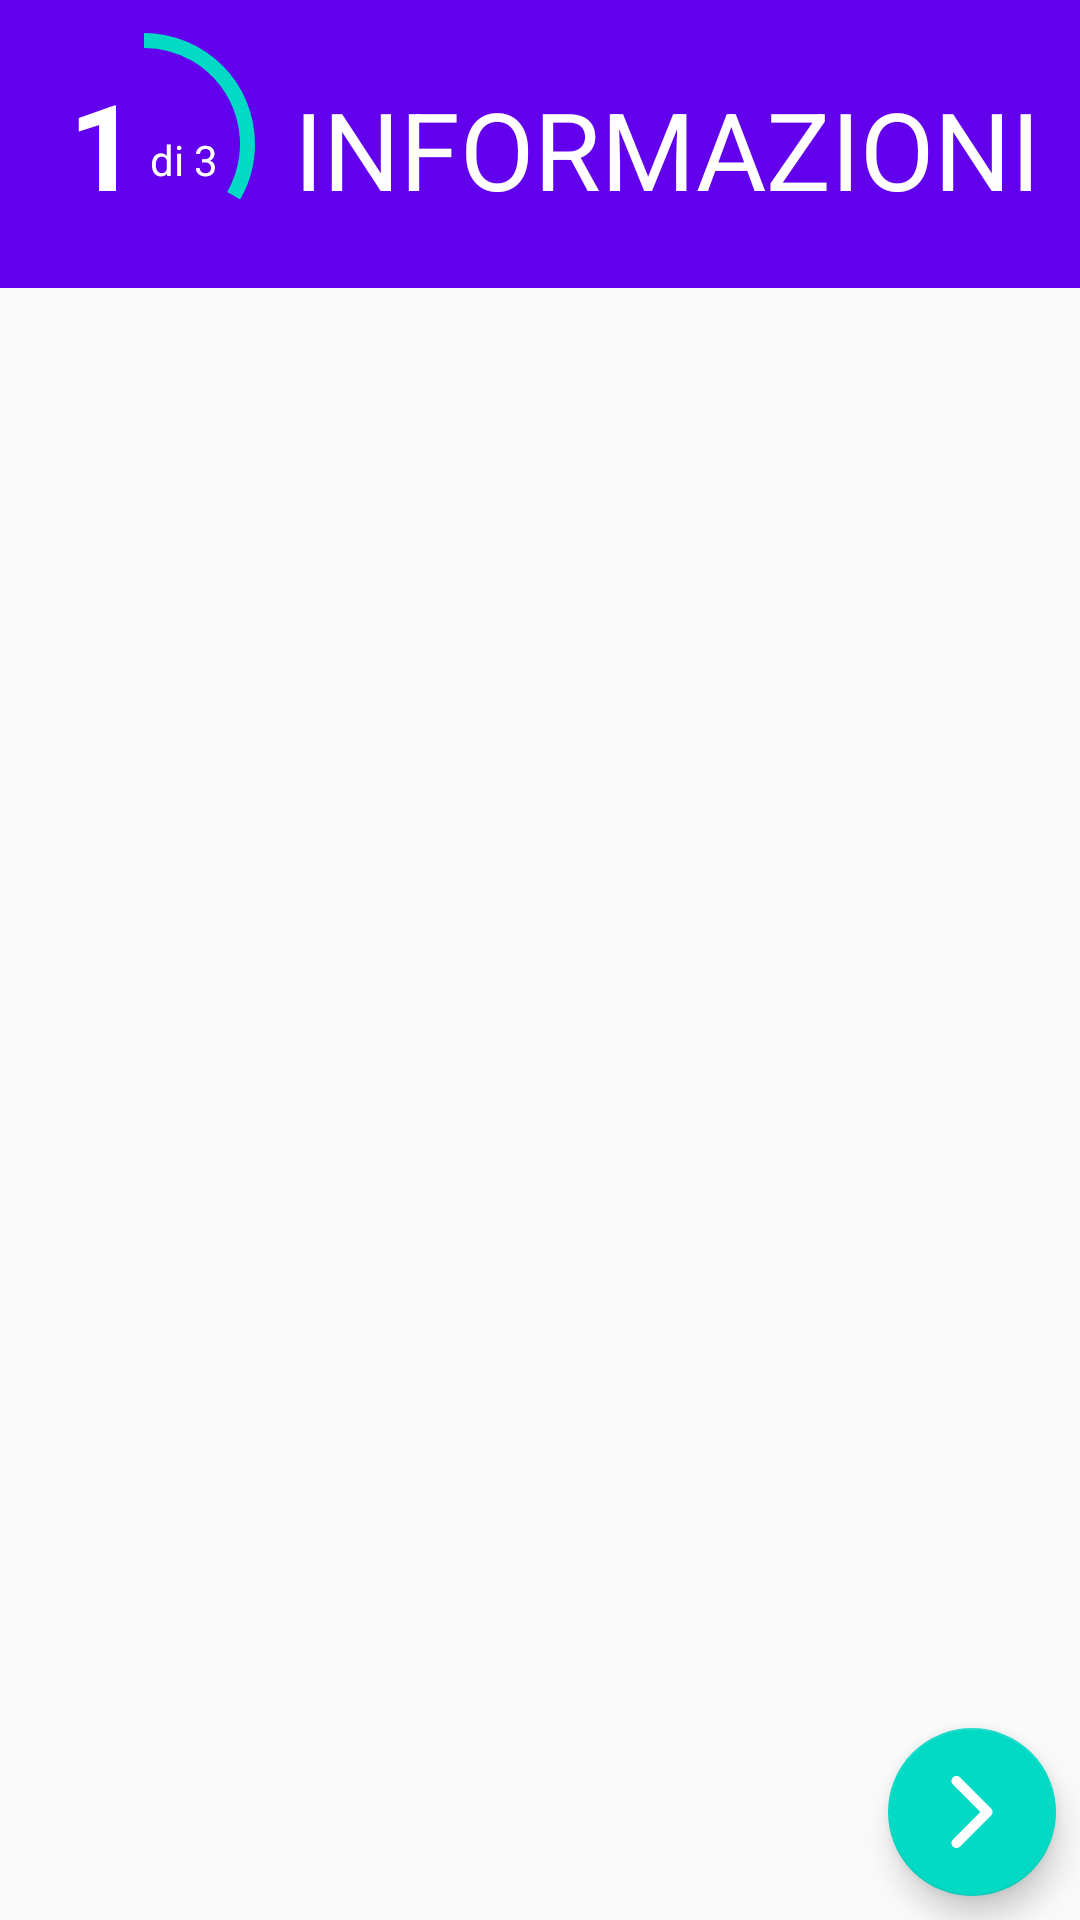

Write the Android layout XML for this screen, with the resource values it uses.
<!-- AndroidManifest.xml: activity theme AppTheme2 -->
<!-- res/layout/activity_insert.xml -->
<?xml version="1.0" encoding="utf-8"?>
<android.support.constraint.ConstraintLayout xmlns:android="http://schemas.android.com/apk/res/android"
    xmlns:app="http://schemas.android.com/apk/res-auto"
    xmlns:tools="http://schemas.android.com/tools"
    android:layout_width="match_parent"
    android:layout_height="match_parent"
    tools:context=".InsertActivity">

    <android.support.constraint.ConstraintLayout
        android:id="@+id/constraintLayout"
        android:layout_width="match_parent"
        android:layout_height="wrap_content"
        android:background="@color/colorPrimary"
        app:layout_constraintBottom_toTopOf="@+id/nestedScrollView"
        app:layout_constraintEnd_toEndOf="parent"
        app:layout_constraintStart_toStartOf="parent"
        app:layout_constraintTop_toTopOf="parent">

        <TextView
            android:id="@+id/title_textView"
            android:layout_width="wrap_content"
            android:layout_height="wrap_content"
            android:layout_marginStart="8dp"
            android:layout_marginLeft="8dp"
            android:layout_marginEnd="8dp"
            android:layout_marginRight="8dp"
            android:text="Informazioni"
            android:textAllCaps="true"
            android:textColor="#FFFFFF"
            android:textSize="36sp"
            app:layout_constraintBaseline_toBaselineOf="@+id/currentProgress_textView"
            app:layout_constraintEnd_toEndOf="parent"
            app:layout_constraintHorizontal_bias="0.25"
            app:layout_constraintStart_toEndOf="@+id/progressBar" />

        <ProgressBar
            android:id="@+id/progressBar"
            style="@style/Widget.AppCompat.ProgressBar.Horizontal"
            android:layout_width="80dp"
            android:layout_height="80dp"
            android:layout_marginStart="8dp"
            android:layout_marginLeft="8dp"
            android:layout_marginTop="8dp"
            android:layout_marginBottom="8dp"
            android:indeterminate="false"
            android:max="3"
            android:progress="1"
            android:progressDrawable="@drawable/circle"
            app:layout_constraintBottom_toBottomOf="parent"
            app:layout_constraintStart_toStartOf="parent"
            app:layout_constraintTop_toTopOf="parent" />

        <TextView
            android:id="@+id/currentProgress_textView"
            android:layout_width="wrap_content"
            android:layout_height="wrap_content"
            android:layout_marginEnd="2dp"
            android:layout_marginRight="2dp"
            android:text="1"
            android:textColor="#FFFFFF"
            android:textSize="40sp"
            android:textStyle="bold"
            app:layout_constraintBottom_toBottomOf="@+id/progressBar"
            app:layout_constraintEnd_toStartOf="@+id/guideline"
            app:layout_constraintTop_toTopOf="@+id/progressBar" />

        <TextView
            android:id="@+id/totalProgress_textView"
            android:layout_width="wrap_content"
            android:layout_height="wrap_content"
            android:layout_marginStart="2dp"
            android:layout_marginLeft="2dp"
            android:text="di 3"
            android:textColor="#FFFFFF"
            app:layout_constraintBottom_toBottomOf="@+id/currentProgress_textView"
            app:layout_constraintStart_toStartOf="@+id/guideline"
            app:layout_constraintTop_toTopOf="@+id/currentProgress_textView"
            app:layout_constraintVertical_bias="0.65" />

        <android.support.constraint.Guideline
            android:id="@+id/guideline"
            android:layout_width="wrap_content"
            android:layout_height="wrap_content"
            android:orientation="vertical"
            app:layout_constraintGuide_begin="48dp" />

    </android.support.constraint.ConstraintLayout>

    <android.support.v4.view.ViewPager
        android:id="@+id/container"
        android:layout_width="match_parent"
        android:layout_height="0dp"
        app:layout_constraintBottom_toBottomOf="parent"
        app:layout_constraintTop_toBottomOf="@+id/constraintLayout">

    </android.support.v4.view.ViewPager>

    <android.support.design.widget.FloatingActionButton
        android:id="@+id/next_floatingActionButton"
        android:layout_width="wrap_content"
        android:layout_height="wrap_content"
        android:layout_marginEnd="8dp"
        android:layout_marginRight="8dp"
        android:layout_marginBottom="8dp"
        android:clickable="true"
        android:focusable="true"
        app:layout_constraintBottom_toBottomOf="parent"
        app:layout_constraintEnd_toEndOf="parent"
        app:srcCompat="@drawable/ic_icon_arrow" />


</android.support.constraint.ConstraintLayout>
<!-- resources referenced by this layout -->
<resources>
  <!-- drawable circle (drawable) -->
  <?xml version="1.0" encoding="utf-8"?>
  <layer-list xmlns:android="http://schemas.android.com/apk/res/android">
      <item>
          <rotate
              android:fromDegrees="270"
              android:toDegrees="270"
              android:pivotX="50%"
              android:pivotY="50%">
              <shape
                  android:shape="ring"
                  android:innerRadiusRatio="2.5"
                  android:thickness="5dp"
                  android:useLevel="true">
                  <solid android:color="@color/colorAccent" />
              </shape>
          </rotate>
      </item>
  </layer-list>
  <!-- drawable ic_icon_arrow (drawable-anydpi) -->
  <vector xmlns:android="http://schemas.android.com/apk/res/android"
      android:width="24dp"
      android:height="24dp"
      android:viewportWidth="451.847"
      android:viewportHeight="451.847"
      android:tint="#FFFFFF">
    <group android:translateX="5E-4">
      <path
          android:fillColor="#FF000000"
          android:pathData="M345.441,248.292L151.154,442.573c-12.359,12.365 -32.397,12.365 -44.75,0c-12.354,-12.354 -12.354,-32.391 0,-44.744L278.318,225.92L106.409,54.017c-12.354,-12.359 -12.354,-32.394 0,-44.748c12.354,-12.359 32.391,-12.359 44.75,0l194.287,194.284c6.177,6.18 9.262,14.271 9.262,22.366C354.708,234.018 351.617,242.115 345.441,248.292z"/>
    </group>
  </vector>
  <style name="AppTheme2" parent="Theme.AppCompat.Light.NoActionBar">
          
          <item name="colorPrimary">@color/colorPrimary</item>
          <item name="colorPrimaryDark">@color/colorPrimaryDark</item>
          <item name="colorAccent">@color/colorAccent</item>
      </style>
  <!-- not gathered from this repository: default colours our renderer supplied (Android Studio template values) -->
  <color name="colorPrimary">#FF6200EE</color>
  <color name="colorPrimaryDark">#FF3700B3</color>
  <color name="colorAccent">#FF03DAC5</color>
</resources>
